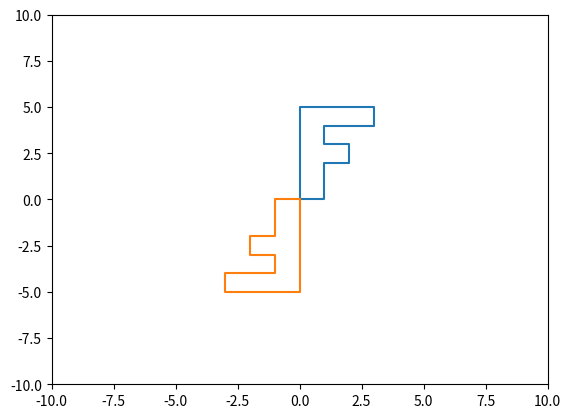

Recreate this plot in Python.
#引入一个科学图形库matplotlib
import matplotlib.pyplot as plt
import numpy as np
import math
points = np.array([
    [0,0],
    [0,5],
    [3,5],
    [3,4],
    [1,4],
    [1,3],
    [2,3],
    [2,2],
    [1,2],
    [1,0],
    [0,0],
])

plt.plot(points[:,0],points[:,1])
#图像缩放
# matrix = np.array([
#     [1,0],
#     [0,1.5],
# ])

#光影效果
# matrix = np.array([
# #     [1,1.5],
# #     [0,1],
# # ])

#镜面效果
# matrix = np.array([
#     [-1,0],
#     [0,1],
# ])
#水面效果，倒影
# matrix = np.array([
#     [1,0],
#     [0,-1],
# ])

#翻转
matrix = np.array([
    [-1,0],
    [0,-1],
])
newPoints = np.dot(points,matrix.T)
plt.plot(newPoints[:, 0], newPoints[:, 1])

plt.xlim(-10, 10)
plt.ylim(-10, 10)
plt.show()

